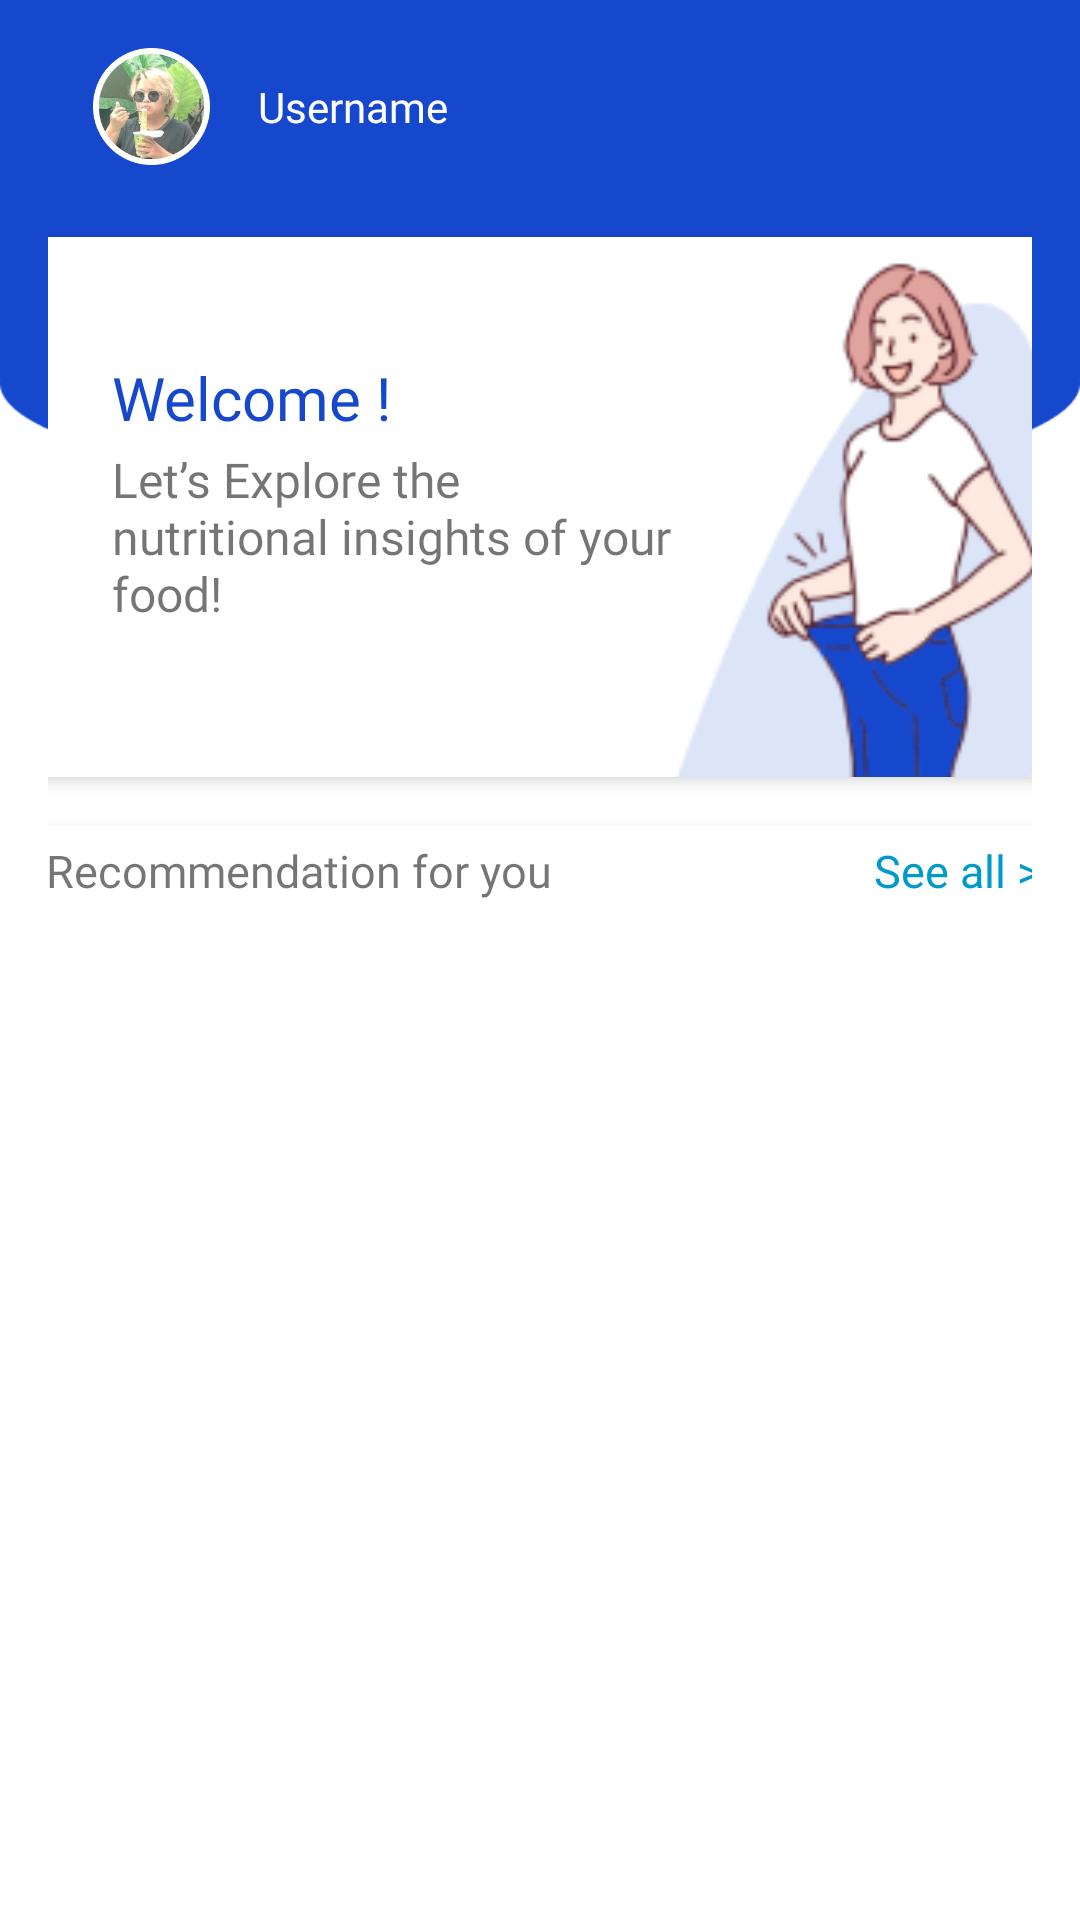

Write the Android layout XML for this screen, with the resource values it uses.
<!-- AndroidManifest.xml: application theme Theme.Obesifix -->
<!-- res/layout/fragment_home.xml -->
<?xml version="1.0" encoding="utf-8"?>
<ScrollView xmlns:android="http://schemas.android.com/apk/res/android"
    xmlns:app="http://schemas.android.com/apk/res-auto"
    xmlns:tools="http://schemas.android.com/tools"
    android:layout_width="match_parent"
    android:paddingBottom="56dp"
    android:layout_height="match_parent">

    <FrameLayout
        android:layout_width="match_parent"
        android:layout_height="wrap_content"
        tools:context=".ui.home.HomeFragment">

        <ImageView
            android:layout_width="match_parent"
            android:layout_height="165dp"
            android:background="@drawable/ellipse_img" />

        <androidx.constraintlayout.widget.ConstraintLayout
            android:layout_width="match_parent"
            android:layout_height="match_parent"
            android:padding="16dp">

            <LinearLayout
                android:id="@+id/linearLayout"
                android:layout_width="0dp"
                android:layout_height="wrap_content"
                android:orientation="horizontal"
                app:layout_constraintEnd_toEndOf="parent"
                app:layout_constraintStart_toStartOf="parent"
                app:layout_constraintTop_toTopOf="parent">

                <ImageView
                    android:id="@+id/profile_img"
                    android:layout_width="39dp"
                    android:layout_height="39dp"
                    android:layout_marginLeft="15dp"
                    android:background="@drawable/profile_personal" />

                <TextView
                    android:id="@+id/tv_name"
                    android:layout_width="wrap_content"
                    android:layout_height="wrap_content"
                    android:layout_gravity="center_vertical"
                    android:layout_marginLeft="16dp"
                    android:fontFamily="@font/poppinsbold"
                    android:text="@string/name"
                    android:textColor="@color/white"
                    android:textSize="14sp" />
            </LinearLayout>

            <androidx.cardview.widget.CardView
                android:id="@+id/cv_motivation"
                android:layout_width="350dp"
                android:layout_height="180dp"
                android:layout_marginTop="24dp"
                app:cardCornerRadius="8dp"
                app:cardElevation="3dp"
                app:layout_constraintEnd_toEndOf="@+id/linearLayout"
                app:layout_constraintStart_toStartOf="@+id/linearLayout"
                app:layout_constraintTop_toBottomOf="@+id/linearLayout">

                <TextView
                    android:id="@+id/tv_motivation"
                    android:layout_width="190dp"
                    android:layout_height="wrap_content"
                    android:layout_marginLeft="32dp"
                    android:layout_marginTop="70dp"
                    android:fontFamily="@font/poppinsmedium"
                    android:text="@string/motivation_card"
                    android:textSize="16sp" />

                <TextView
                    android:id="@+id/tv_welcome"
                    android:layout_width="190dp"
                    android:layout_height="wrap_content"
                    android:layout_marginLeft="32dp"
                    android:layout_marginTop="40dp"
                    android:fontFamily="@font/poppinssemibold"
                    android:text="@string/welcome"
                    android:textColor="@color/primaryblue"
                    android:textSize="20sp"
                    />

                <ProgressBar
                    android:id="@+id/progressBar"
                    style="?android:attr/progressBarStyle"
                    android:layout_width="wrap_content"
                    android:layout_height="wrap_content"
                    android:visibility="gone"
                    android:layout_gravity="center"
                    tools:visibility="visible" />

                <ImageView
                    android:id="@+id/img_char"
                    android:layout_width="130dp"
                    android:layout_height="194dp"
                    android:layout_gravity="end"
                    app:srcCompat="@drawable/home_char" />

            </androidx.cardview.widget.CardView>

            <androidx.cardview.widget.CardView
                android:id="@+id/cv_rv_see_all"
                android:layout_width="0dp"
                android:layout_height="wrap_content"
                android:layout_marginTop="16dp"
                app:cardCornerRadius="8dp"
                app:cardElevation="3dp"
                app:layout_constraintBottom_toBottomOf="parent"
                app:layout_constraintEnd_toEndOf="@+id/cv_motivation"
                app:layout_constraintStart_toStartOf="@+id/cv_motivation"
                app:layout_constraintTop_toBottomOf="@+id/cv_motivation">

                <LinearLayout
                    android:id="@+id/linearLayoutInsideRvCard"
                    android:layout_width="match_parent"
                    android:layout_height="wrap_content"
                    android:layout_marginLeft="10dp"
                    android:layout_marginTop="5dp"
                    android:orientation="horizontal">

                    <TextView
                        android:id="@+id/tv_recommendation"
                        android:layout_width="wrap_content"
                        android:layout_height="wrap_content"
                        android:fontFamily="@font/poppinsbold"
                        android:text="@string/recommendation"
                        android:textSize="15sp" />

                    <RelativeLayout
                        android:layout_width="match_parent"
                        android:layout_height="wrap_content">

                        <TextView
                            android:id="@+id/tv_see_all_recommendation"
                            android:layout_width="wrap_content"
                            android:layout_height="wrap_content"
                            android:layout_marginRight="8dp"
                            android:layout_alignParentEnd="true"
                            android:layout_gravity="center_vertical"
                            android:clickable="true"
                            android:focusable="true"
                            android:fontFamily="@font/poppinsmedium"
                            android:text="@string/see_all"
                            android:textColor="@android:color/holo_blue_dark"
                            android:textSize="15sp" />

                    </RelativeLayout>
                </LinearLayout>

                <androidx.recyclerview.widget.RecyclerView
                    android:id="@+id/innerRecyclerView"
                    android:layout_width="match_parent"
                    android:layout_height="match_parent"
                    android:layout_marginTop="30dp"
                    android:padding="8dp"
                    android:layout_marginBottom="10dp" />
            </androidx.cardview.widget.CardView>
        </androidx.constraintlayout.widget.ConstraintLayout>

    </FrameLayout>

</ScrollView>
<!-- resources referenced by this layout -->
<resources>
  <color name="primaryblue">#1648CE</color>
  <color name="white">#FFFFFFFF</color>
  <!-- drawable ellipse_img: png bitmap (drawable-v24, 2894 bytes) -->
  <!-- drawable home_char: png bitmap (drawable, 14691 bytes) -->
  <!-- drawable profile_personal: png bitmap (drawable-v24, 77750 bytes) -->
  <string name="motivation_card">Let’s Explore the nutritional insights of your food!</string>
  <string name="name">Username</string>
  <string name="recommendation">Recommendation for you</string>
  <string name="see_all">See all &gt;</string>
  <string name="welcome">Welcome !</string>
  <style name="Theme.Obesifix" parent="Theme.MaterialComponents.DayNight.DarkActionBar">
          
          <item name="colorPrimary">@color/primaryblue</item>
          <item name="colorPrimaryVariant">@color/primaryblue</item>
          <item name="colorOnPrimary">@color/white</item>
          
          <item name="colorSecondary">@color/teal_200</item>
          <item name="colorSecondaryVariant">@color/teal_700</item>
          <item name="colorOnSecondary">@color/black</item>
          
          <item name="android:statusBarColor" tools:targetApi="l">?attr/colorPrimaryVariant</item>
          
  
      </style>
  <color name="teal_200">#FF03DAC5</color>
  <color name="teal_700">#FF018786</color>
  <color name="black">#FF000000</color>
</resources>
